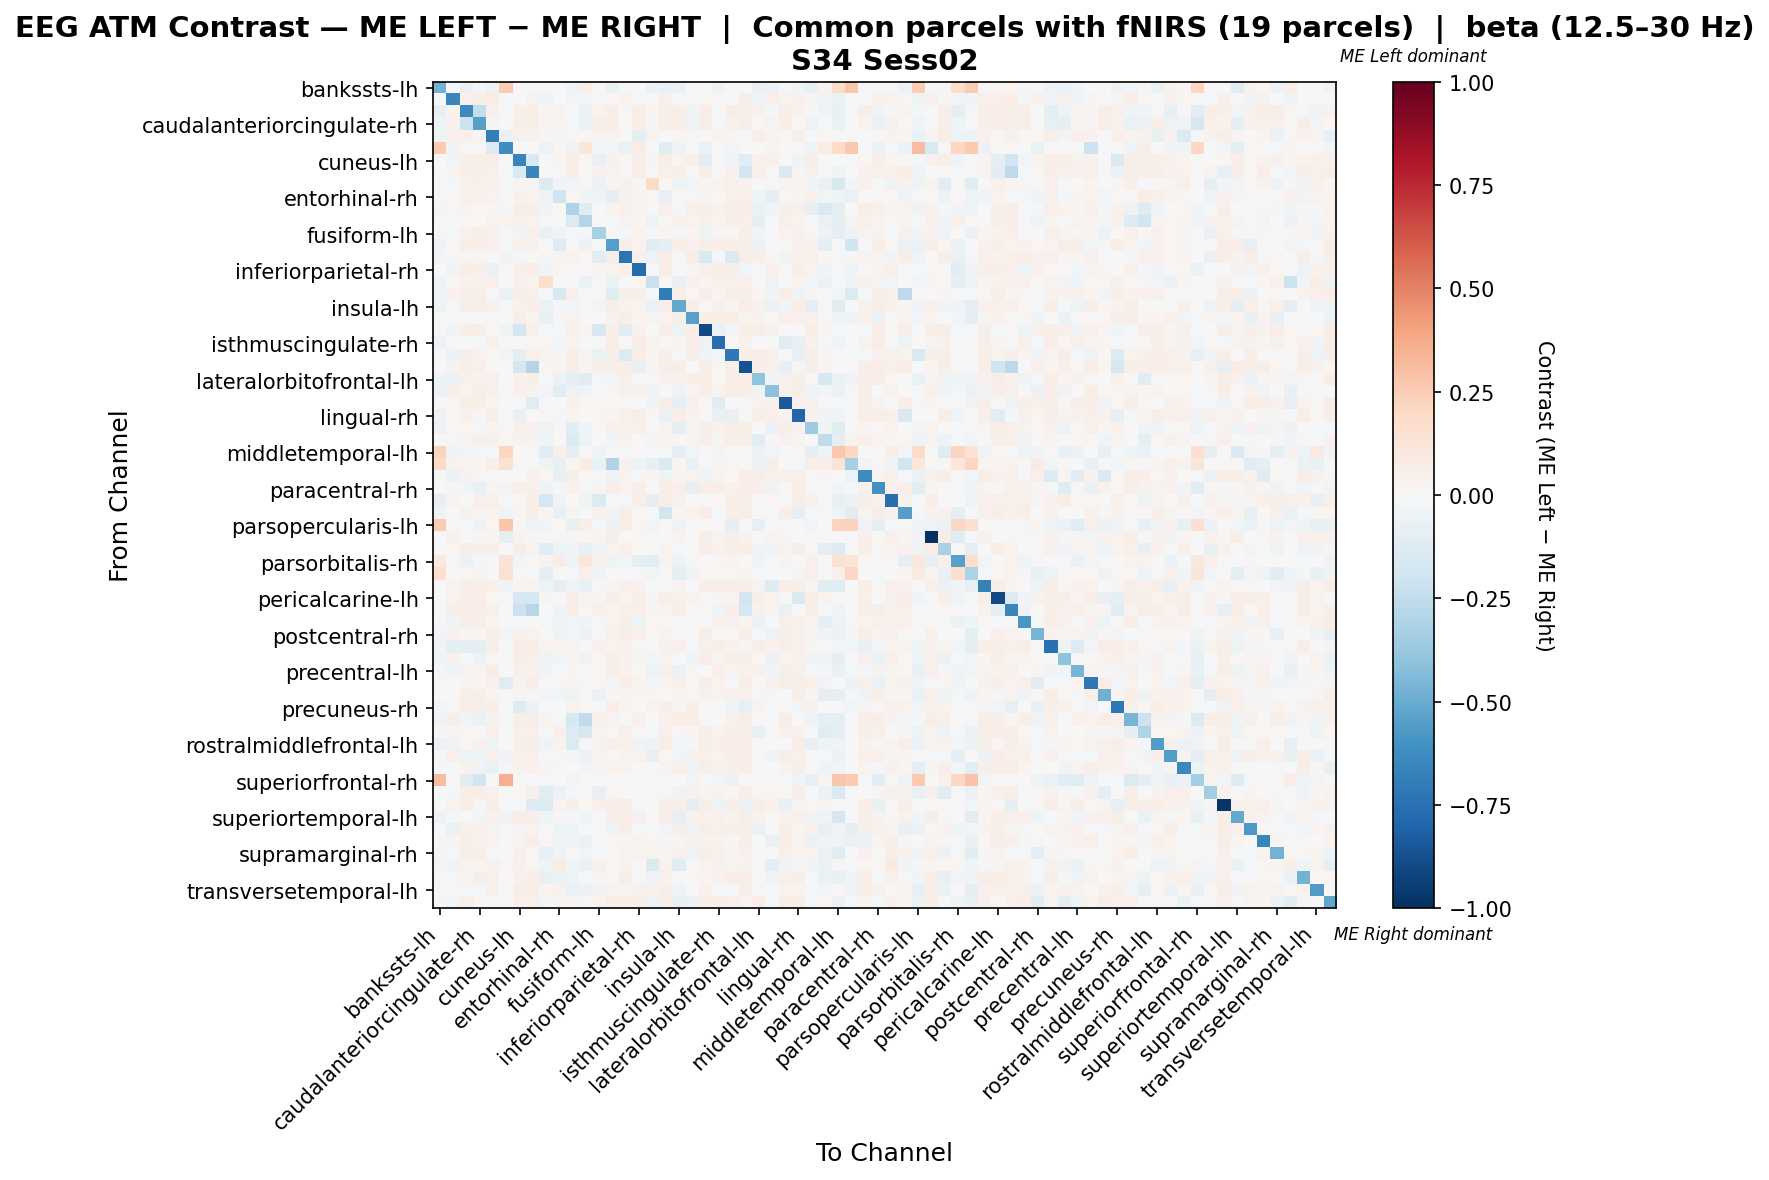

The table this chart was drawn from, first rows:
, bankssts-lh, bankssts-rh, caudalanteriorcingulate-lh, caudalanteriorcingulate-rh, caudalmiddlefrontal-lh, caudalmiddlefrontal-rh, cuneus-lh, cuneus-rh, entorhinal-lh, entorhinal-rh, frontalpole-lh, frontalpole-rh, fusiform-lh, fusiform-rh, inferiorparietal-lh, inferiorparietal-rh, inferiortemporal-lh, inferiortemporal-rh, insula-lh, insula-rh, isthmuscingulate-lh, isthmuscingulate-rh, lateraloccipital-lh
bankssts-lh, -0.4724, -0.0158, -0.06338, -0.0223, -0.05037, 0.2624, 0.0, 0.0, -0.01254, 0.005901, -0.04645, 0.06662, 0.005236, -0.06809, -0.02197, 0.0, -0.05939, -0.06304, -0.06809, -0.006835, -0.01692, -0.05043, 0.003251
bankssts-rh, -0.01679, -0.6519, 0.04582, 0.05918, 0.07369, -0.01545, -0.003623, 0.03458, -0.03672, 0.005362, -0.02656, -0.02945, -0.01117, 0.02314, 0.03709, -0.01096, 0.0008698, 0.05135, -0.01574, 0.01371, 0.01169, 0.01444, 0.003621
caudalanteriorcingulate-lh, -0.08035, 0.03301, -0.6382, -0.2423, 0.04678, 0.0006384, 0.05189, 0.06128, 0.01933, 0.03383, -0.00557, -0.06512, 0.03182, 0.0632, 0.02307, 0.05873, 0.02936, 0.06064, 0.0632, -0.04369, 0.06575, -0.01186, 0.06511
caudalanteriorcingulate-rh, -0.04116, 0.04264, -0.212, -0.5445, 0.02526, 0.001291, 0.05872, 0.05937, 0.02839, 0.03549, -0.012, -0.06486, 0.06066, 0.0613, 0.02334, 0.05486, 0.02839, 0.05679, 0.0613, -0.03258, 0.06453, -0.01073, 0.04009
caudalmiddlefrontal-lh, -0.04969, 0.0527, 0.0453, 0.0147, -0.6911, -0.07142, 0.04425, 0.04595, 0.01211, 0.01482, -0.01116, 0.01624, 0.0375, 0.03269, 0.004006, -0.09384, 0.03249, 0.005479, 0.02623, -0.02036, 0.001068, 0.03881, 0.01706
caudalmiddlefrontal-rh, 0.2639, -0.03234, 0.01059, 0.01412, -0.1269, -0.6215, -0.007692, 0.0, -0.05063, 0.02119, -0.0314, 0.1236, -0.02465, -0.02692, -0.06538, 0.07768, 0.0, -0.1016, -0.05, 0.003531, -0.06954, 0.0, -0.02724
cuneus-lh, 0.0, -0.02662, 0.04848, 0.05715, 0.05731, 0.0, -0.66, -0.1509, -0.0005026, 0.02892, 0.058, 0.01928, -0.0708, 0.04065, 0.01694, 0.0524, 0.02543, 0.06748, 0.0242, 0.06213, -0.1169, -0.01374, -0.03639
cuneus-rh, 0.0, 0.02571, 0.05992, 0.0572, 0.04324, 0.0, -0.1525, -0.6558, -0.00544, 0.001283, 0.05992, 0.007749, 0.04511, 0.03337, 0.008652, 0.06946, 0.01469, 0.04742, 0.06205, 0.01201, 0.05801, -0.001899, 0.04265
entorhinal-lh, -0.01121, -0.009045, 0.04034, 0.04757, 0.04167, -0.01205, 0.02734, 0.02962, -0.1367, -0.03687, -0.03073, -0.0185, -0.05552, 0.02481, 0.04167, 0.008189, 0.1927, 0.0165, -0.04024, -0.02832, 0.02589, 0.03805, 0.04757
entorhinal-rh, -0.01345, 0.01666, 0.05217, 0.05309, 0.03378, 0.003661, 0.04393, 0.02687, -0.04461, -0.2004, 0.0157, -0.03344, -0.0341, -0.08749, 0.04023, 0.03057, 0.0107, -0.0843, 0.01072, 0.0107, 0.02591, 0.01948, 0.05034
frontalpole-lh, -0.02673, -0.01265, 0.02843, 0.01602, 0.02288, -0.009899, 0.05661, 0.0602, -0.03342, 0.003079, -0.3114, -0.1234, 0.005661, 0.03338, 0.04951, 0.02998, 0.002022, 0.05067, -0.01018, 0.0537, 0.05766, 0.04562, 0.06396
frontalpole-rh, 0.001833, 0.00484, 0.0099, 0.003043, 0.03755, 0.03403, 0.04224, 0.03828, -0.008104, -0.002053, -0.14, -0.2925, 0.01181, -0.01338, 0.03755, 0.02845, -0.05075, 0.02171, 0.04308, 0.03494, 0.0528, 0.02779, 0.05515
fusiform-lh, -0.02263, -0.008663, 0.04413, 0.05948, 0.04405, -0.009198, -0.02588, 0.05083, -0.07251, -0.03707, -0.00367, -0.02303, -0.3223, 0.006052, -0.01854, 0.0324, -0.001966, 0.02935, -0.01113, 0.0208, -0.04117, 0.01525, 0.007935
fusiform-rh, -0.04274, 0.009333, 0.0603, 0.05765, 0.04359, -0.01539, 0.04261, 0.04261, -0.0008459, -0.1257, 0.007307, -0.05572, -0.01129, -0.5532, 0.05545, 0.03378, -0.105, -0.09139, 0.06285, 0.04547, 0.05915, 0.06825, 0.06295
inferiorparietal-lh, -0.0253, 0.0136, 0.01357, 0.01902, -0.001887, -0.04381, -0.01372, 0.002014, 0.01053, 0.02494, 0.03821, 0.01659, -0.1138, 0.05743, -0.7301, 0.05268, -0.05169, 0.06498, 0.01158, 0.06153, -0.1548, -0.008938, -0.1479
inferiorparietal-rh, 0.0, -0.03145, 0.05854, 0.0502, -0.06469, 0.01254, 0.0535, 0.0632, -0.0371, 0.02117, 0.01045, 0.004475, 0.03122, 0.03452, 0.04977, -0.7714, -0.01649, 0.06251, 0.005622, 0.02388, 0.05162, 0.0669, 0.06133
inferiortemporal-lh, -0.03518, 0.009395, 0.04653, 0.04431, 0.05096, 0.0, 0.04565, 0.03442, 0.1762, 0.01467, 0.00183, -0.06953, 0.008056, -0.06296, 0.002824, 0.01948, -0.2242, 0.01516, -0.07259, 0.04664, 0.02739, 0.05207, 0.04985
inferiortemporal-rh, -0.04698, 0.04273, 0.05903, 0.05632, 0.009336, -0.06265, 0.06785, 0.05084, -0.01915, -0.1621, 0.04882, -0.01164, 0.005271, -0.1214, 0.06175, 0.06104, -0.01849, -0.6975, 0.06514, 0.01613, 0.0631, 0.03041, 0.06175
insula-lh, -0.04066, -0.01747, 0.06022, 0.05757, 0.03918, -0.01602, 0.04295, 0.0657, -0.0647, -0.009646, -0.02972, 0.01625, -0.02402, 0.06551, 0.04372, 0.03234, -0.05571, 0.0675, -0.5104, 0.05926, 0.008748, 0.04475, 0.02344
insula-rh, -0.007787, -0.01084, -0.01053, -0.00532, 0.01584, 0.0, 0.0603, 0.02512, -0.07889, -0.01585, 0.03775, -0.0002047, 0.001723, 0.04289, 0.06111, 0.02722, 0.03023, 0.03162, 0.06067, -0.544, 0.06497, 0.0669, 0.06368
isthmuscingulate-lh, -0.0145, -0.03765, 0.06138, 0.05883, 0.009199, -0.0411, -0.1796, 0.05313, -0.01182, -0.01524, 0.04446, 0.02366, -0.1577, 0.06344, -0.1157, 0.04574, -0.006209, 0.06394, -0.04712, 0.06522, -0.9042, -0.06646, -0.0255
isthmuscingulate-rh, -0.05126, -0.01829, -0.006141, -0.01736, 0.04379, 0.0, -0.007476, 0.01041, 0.01749, -0.02403, 0.03444, -0.00494, -0.01495, 0.06114, 0.01081, 0.06875, 0.03204, 0.01615, 0.0255, 0.06408, -0.04913, -0.7628, -0.007743
lateraloccipital-lh, 0.0, -0.05633, 0.06239, 0.03255, 0.02181, -0.03002, -0.098, 0.04728, 0.02674, 0.03119, 0.06239, 0.02483, -0.06952, 0.06493, -0.1339, 0.06111, 0.02992, 0.05756, -0.02177, 0.06557, -0.04023, -0.02786, -0.7183
lateraloccipital-rh, 0.0, 0.038, 0.06176, 0.05353, -0.005211, -0.005683, -0.1693, -0.2966, 0.01538, 0.0312, 0.06176, 0.0242, 0.05539, 0.0599, 0.06049, -0.07748, 0.02424, 0.06367, 0.06622, -0.005459, 0.0599, 0.02296, 0.05862
lateralorbitofrontal-lh, -0.04864, -0.05829, 0.04858, 0.03195, 0.05371, 0.0, 0.04666, 0.0601, -0.02051, -0.05763, -0.1012, -0.1146, -0.02181, -0.02374, 0.05435, 0.008902, -0.01987, 0.04346, 0.04474, 0.05498, 0.06522, 0.02298, 0.06394
lateralorbitofrontal-rh, -0.05561, 0.05535, 0.02773, 0.05813, 0.04611, -0.001331, 0.05294, 0.03533, -0.02644, -0.1039, -0.0523, -0.03334, 0.004577, 0.01917, 0.04349, 0.04683, -0.03879, -0.005997, -0.05417, 0.02731, 0.05554, 0.03154, 0.06092
lingual-lh, -0.007805, 0.01448, 0.06122, 0.05864, 0.02873, 0.0, 5.504014316263301e-05, -0.1222, -0.02171, -0.004188, 0.03976, 0.0232, 0.01771, 0.0176, -0.01292, 0.003975, -0.038, 0.06444, -0.08907, 0.04948, 0.01826, -0.1151, 0.001362
lingual-rh, -0.04921, 0.02099, 0.04002, 0.01401, 0.05789, -0.01172, -0.07799, -0.002352, 0.008268, -0.016, 0.02595, -0.004966, 0.01952, 0.02876, 0.04939, 0.05601, 0.01617, -0.06691, 0.0669, 0.03216, -0.002996, -0.07372, -0.07224
medialorbitofrontal-lh, -0.05822, 0.01592, 0.01716, -0.01429, 0.02387, -0.01605, 0.05375, 0.04447, -0.05048, 0.008563, -0.1119, -0.03454, 0.004014, 0.05365, 0.05139, 0.04211, -0.02311, 0.03277, -0.09323, 0.03814, 0.05848, 0.04072, 0.05966
medialorbitofrontal-rh, -0.004214, 0.008638, 0.03017, 0.04075, 0.03996, 0.01976, 0.0328, 0.03283, -0.03654, 0.003742, -0.1349, -0.04897, -0.001983, -0.02762, 0.03892, 0.0003223, -0.02956, 0.02653, 0.01832, 0.02682, 0.054, 0.02455, 0.05616
middletemporal-lh, 0.2248, -0.04393, -0.02388, -0.02207, -0.01127, 0.2141, 0.0, -0.02255, -0.1088, 0.0544, -0.0881, -0.001999, -0.03722, -0.01917, -0.007891, -0.006764, -0.01127, -0.02142, -0.08681, -0.0275, -0.00608, -0.0248, 0.002938
middletemporal-rh, 0.1806, 0.03505, 0.02676, 0.03122, 0.05964, 0.1536, 0.01115, 0.01338, -0.04032, -0.07744, 0.0195, 0.07404, -0.07, -0.2989, 0.04237, -0.05147, -0.08584, -0.1423, 0.01561, -0.06297, 0.01, 0.01086, 0.0223
paracentral-lh, 0.0, -0.05842, 0.04445, 0.02056, -4.450587777878696e-05, 0.0, 0.004487, 0.04104, 0.01563, -0.07145, 0.06039, 0.02166, -0.009955, -0.03535, 0.03247, -0.01077, 0.02619, -0.04466, 0.02378, 0.03244, -0.03134, 0.03904, -0.003422
paracentral-rh, -0.001795, 0.01936, -0.02438, -0.07374, 0.0252, -0.02513, 0.06941, 0.05012, -0.04551, -0.009835, 0.04562, -0.0103, 0.02452, 0.06537, 0.03216, 0.05146, 3.997131627960492e-05, 0.06739, 0.04809, -0.08316, 0.06402, 0.06806, 0.04293
parahippocampal-lh, -0.08285, 0.03117, 0.003983, 0.05205, 0.04775, -0.01119, 0.01773, 0.0597, -0.1688, -0.03344, -0.005175, -0.04015, -0.1403, 0.007811, -0.0222, 0.06047, -0.09602, 0.0597, 0.04495, -0.001348, 0.00145, 0.01214, 0.05664
parahippocampal-rh, -0.04288, -0.00453, 0.04481, 0.02636, 0.03585, -0.03494, 0.02892, 0.06292, 0.01808, -0.07272, 0.02575, 0.0005738, 0.04156, -0.03998, 0.05907, 0.02065, -0.006996, -0.1839, 0.009257, 0.03437, 0.06613, -0.02156, 0.04738
parsopercularis-lh, 0.2526, -0.01365, -0.003782, -0.03148, 0.02218, 0.2796, -0.01035, -0.0415, -0.02786, 0.006325, -0.07273, 0.06458, -0.01586, -0.05703, 0.06803, 0.01955, -0.02934, -0.003451, -0.05013, -0.0226, 0.005012, -0.003534, -0.08818
parsopercularis-rh, -0.004215, 0.0411, -0.005667, 0.01219, 0.02458, -0.08641, 0.03626, -0.009216, 0.01177, -0.01226, 0.01935, 0.01955, 0.03102, 0.06095, -0.0007862, 0.008324, -0.01192, 0.001502, 0.03658, -0.001757, 0.06192, 0.02717, 0.04697
parsorbitalis-lh, -0.001179, 0.02058, 0.05592, 0.05083, 0.05967, 0.0, 0.05662, 0.03438, -0.1142, -0.04839, -0.03197, -0.07298, -0.04515, 0.02859, 0.05419, 0.02215, 0.001889, 0.03812, -0.01059, 0.01361, 0.0621, 0.04648, 0.0621
parsorbitalis-rh, 0.1015, -0.0133, -0.05506, -0.01003, -0.01614, 0.1255, -0.03056, 0.01016, 0.03422, 0.07529, -0.03913, 0.1164, 0.04972, -0.04016, -0.03031, -0.09557, -0.108, 0.03448, -0.05028, -0.01942, 0.006887, 0.008136, 0.02738
parstriangularis-lh, 0.1652, -0.00162, 0.01578, 0.02812, 0.007498, 0.15, 0.01522, 6.800771032343333e-05, -0.1013, -0.006108, -0.0221, 0.0469, -0.0343, 0.006239, 0.005398, -0.01227, -0.02763, 0.007221, -0.09236, -0.04404, 0.01725, 0.01739, 0.02209
parstriangularis-rh, 0.000653, 0.03497, 0.0666, 0.06465, 0.0542, -0.03758, 0.01829, 0.03244, -0.04998, -0.09611, -0.05164, -0.07471, -0.01124, 0.0254, 0.05166, 0.04557, -0.00725, 0.004796, 0.03889, 0.005523, 0.06465, 0.06073, 0.0653
pericalcarine-lh, 0.0006381, 0.0351, 0.06573, 0.06381, 0.01691, 0.0006381, -0.1685, -0.176, 0.02808, -0.0007977, 0.06573, 0.02872, 0.02473, 0.0619, 0.0351, 0.05743, 0.02872, 0.05935, 0.04834, 0.03462, -0.01627, 0.02872, 0.03382
pericalcarine-rh, 0.001978, 0.05666, 0.0646, 0.06724, 0.04766, 0.001978, -0.2141, -0.2841, -0.001914, -0.03972, 0.06329, 0.01661, 0.05069, 0.03372, 0.05274, 0.0534, 0.02703, 0.0326, 0.05801, 0.003227, 0.01714, -0.04424, 0.06042
postcentral-lh, -0.019, -0.03582, 0.0593, 0.05666, 0.02737, -0.003166, -0.007865, -0.006282, -0.01547, -0.04305, -0.02936, -0.04132, -0.02012, 0.03449, 0.06127, -0.03926, 0.02054, 0.02221, 0.0114, 0.01417, -0.009576, 0.05071, 0.04452
postcentral-rh, -0.02525, 0.04347, 0.02457, 0.02303, 0.06158, -0.02505, 0.04379, 0.03669, 0.001275, -0.03593, -0.02794, -0.06137, 0.01449, 0.04066, 0.06193, 0.05096, 0.005946, 0.03698, -0.005927, -0.006278, 0.05528, 0.0213, 0.02332
posteriorcingulate-lh, -0.04296, -0.1001, -0.09659, -0.1014, 0.0589, -0.004296, 0.06882, 0.06816, 0.02647, 0.02978, 0.03659, -0.002452, 0.04286, 0.03544, 0.04287, 0.01099, 0.001692, 0.04602, 0.05329, -0.01529, 0.04701, 0.06816, 0.03924
posteriorcingulate-rh, -0.03648, 0.04161, 0.005771, -0.04764, 0.01554, -0.005211, 0.06699, 0.0494, -0.0502, -0.02936, 0.02922, -0.0326, 0.0149, 0.05787, 0.0455, 0.02726, -0.03001, 0.03898, 0.002505, -0.04374, 0.05657, 0.03312, 0.06309
precentral-lh, -0.01542, -0.04215, 0.03392, 0.03013, 0.061, -0.006391, 0.04534, 0.04278, -0.02994, -0.002609, 0.008788, 0.007235, 0.003947, 0.06067, 0.04031, 0.005742, -0.048, 0.05173, -0.05757, 0.01852, -0.003205, 0.05363, 0.02557
precentral-rh, -0.00359, 0.0005213, 0.03002, 0.01847, 0.04272, -0.1231, 0.03131, 0.05528, 0.009742, 0.0154, 0.02643, -0.01695, 0.0182, -0.02779, 0.05519, 0.03236, -0.02602, 0.03849, 0.05298, 0.0135, 0.06016, 0.0326, -0.01048
precuneus-lh, 0.0, 5.81223711773679e-05, 0.06037, 0.05775, 0.02567, 0.0, 0.02798, 0.01439, -0.02831, -0.03049, -0.04875, -0.008354, -0.06896, 0.01652, 0.02349, 0.02263, 0.01104, -0.001269, 0.02399, 0.02202, 0.04521, 0.03824, 0.04526
precuneus-rh, -0.02647, 0.02168, 0.05508, 0.04904, 0.05537, 0.0, -0.1207, -0.05751, 0.004418, -0.007743, 0.03853, 0.01979, -0.01793, 0.0655, 0.03065, 0.004385, 0.03275, 0.05762, 0.02482, 0.06083, -0.0003907, 0.005358, -0.04643
rostralanteriorcingulate-lh, -0.03643, 0.05506, -0.02812, -0.06454, 0.03268, -0.02301, 0.05692, 0.06139, 0.0253, -0.009278, -0.1585, -0.2566, 0.04672, 0.02493, 0.005816, 0.04352, -0.007322, 0.0435, 0.06329, 0.06582, 0.01084, 0.007043, 0.04599
rostralanteriorcingulate-rh, -0.02229, 0.02744, 0.01583, 0.00587, 0.04907, 0.006631, 0.05173, 0.05239, -0.016, 0.05067, -0.1378, -0.1693, 0.02716, 0.01025, 0.04907, 0.01506, -0.01175, 0.04857, 0.01655, 0.03076, 0.05769, 0.03585, 0.05902
rostralmiddlefrontal-lh, -0.06032, -0.03654, 0.01633, 0.04019, -0.04783, 0.0, 0.04836, 0.06219, -0.03869, 0.03236, -0.1382, -0.01357, 0.03638, 0.0509, 0.04896, -0.04214, -0.0481, 0.0559, -0.03016, 0.01385, 0.06161, 0.05403, 0.066
rostralmiddlefrontal-rh, -0.004947, 0.04858, -0.05048, -0.03129, 0.04948, -0.03837, 0.05231, 0.04938, -0.01282, 0.01051, -0.03008, -0.06058, 0.0301, 0.01879, 0.03676, 0.03383, -0.07886, 0.02141, -0.02665, 0.04524, 0.04959, 0.03626, 0.06009
superiorfrontal-lh, -0.01056, -0.01195, 0.03487, -0.03442, -0.06631, -0.01956, 0.03252, 0.0404, 0.03001, -0.007937, -0.004307, -0.02935, 0.02698, 0.03165, 0.03879, 0.007068, 0.005676, 0.02352, 0.04785, -0.03764, 0.06206, 0.05257, 0.04902
superiorfrontal-rh, 0.3162, -0.003721, -0.1079, -0.1898, -0.004829, 0.3532, 0.01342, 0.007088, -0.01302, 0.004474, -0.03008, -0.006914, 0.0, 0.004474, 0.004474, -0.009926, 0.008949, -0.002215, 0.004474, -0.02791, -0.02047, -0.02454, -0.05582
superiorparietal-lh, -0.01378, -0.01847, 0.06456, 0.06461, 0.04519, -0.006541, 0.02217, 0.0479, -0.1141, -0.0599, -0.01195, 0.002725, -0.08179, 0.02091, -0.001615, 0.02016, 0.007764, 0.01294, -0.03711, 0.04074, 0.03086, 0.03606, 0.01375
superiorparietal-rh, 0.0, 0.03612, 0.06008, 0.01557, 0.05595, -0.01673, -0.003087, -0.1299, -0.1385, 0.02937, 0.06008, 0.02069, 0.0534, 0.06542, 0.06208, -0.02328, 0.01531, 0.06742, 0.05493, -0.1005, 0.06129, -0.05183, 0.05717
... 8 more rows
